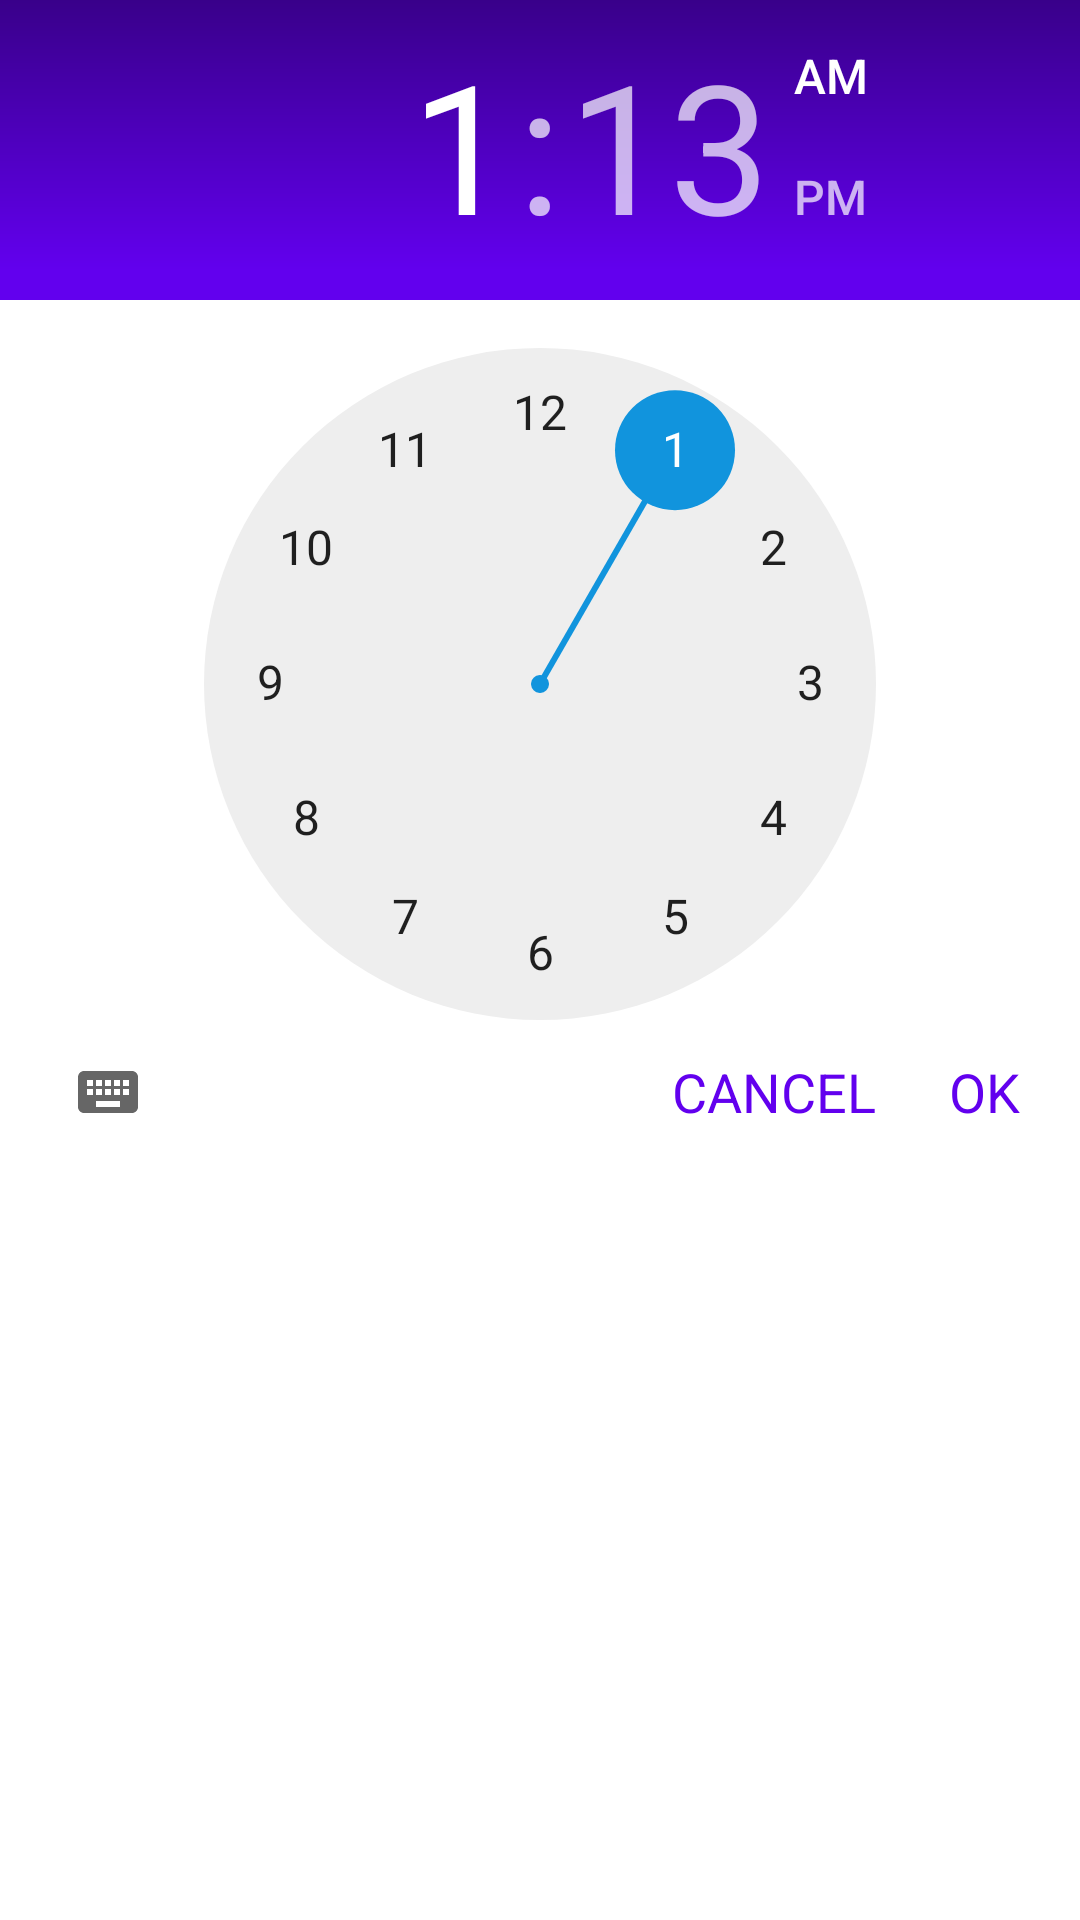

Layout XML and referenced resources for this Android screen:
<!-- AndroidManifest.xml: application theme Theme.SportsMatchDay -->
<!-- res/layout/pop_up_time_picker.xml -->
<?xml version="1.0" encoding="utf-8"?>
<androidx.constraintlayout.widget.ConstraintLayout xmlns:android="http://schemas.android.com/apk/res/android"
    xmlns:app="http://schemas.android.com/apk/res-auto"
    android:layout_width="wrap_content"
    android:layout_height="wrap_content">

    <TimePicker
        android:id="@+id/timePicker_popup"
        android:theme="@style/MyDatePickerStyle"
        android:layout_width="match_parent"
        android:layout_height="wrap_content"
        android:headerBackground="@drawable/bg_toolbar"
        app:layout_constraintEnd_toEndOf="parent"
        app:layout_constraintHorizontal_bias="0.0"
        app:layout_constraintStart_toStartOf="parent"
        app:layout_constraintTop_toTopOf="parent" />

    <Button
        android:id="@+id/button_ok"
        style="@android:style/Widget.Holo.Button.Borderless"
        android:layout_width="wrap_content"
        android:layout_height="wrap_content"
        android:text="@string/ok"
        android:textAllCaps="true"
        android:textColor="@color/colorPrimary"
        app:layout_constraintBottom_toBottomOf="@+id/timePicker_popup"
        app:layout_constraintEnd_toEndOf="parent" />

    <Button
        android:id="@+id/button_cancel"
        style="@android:style/Widget.Holo.Button.Borderless"
        android:layout_width="wrap_content"
        android:layout_height="wrap_content"
        android:text="@string/cancel"
        android:textAllCaps="true"
        android:textColor="@color/colorPrimary"
        app:layout_constraintBottom_toBottomOf="@+id/timePicker_popup"
        app:layout_constraintEnd_toStartOf="@+id/button_ok" />
</androidx.constraintlayout.widget.ConstraintLayout>
<!-- resources referenced by this layout -->
<resources>
  <color name="colorPrimary">#FF6200EE</color>
  <!-- drawable bg_toolbar (drawable) -->
  <?xml version="1.0" encoding="utf-8"?>
  <shape
      xmlns:android="http://schemas.android.com/apk/res/android"
      android:shape="rectangle">
      <gradient android:angle="90"
          android:centerY="0.1"
          android:centerColor="@color/colorPrimary"
          android:startColor="@color/colorPrimary"
          android:endColor="@color/colorPrimaryDark"/>
  </shape>
  <string name="cancel">Cancel</string>
  <string name="ok">OK</string>
  <style name="MyDatePickerStyle" parent="@android:style/Widget.Material.Light.DatePicker">
          <item name="android:colorControlActivated">@color/colorAccent</item>
      </style>
  <style name="Theme.SportsMatchDay" parent="Theme.MaterialComponents.DayNight.DarkActionBar">
          
          <item name="colorPrimary">@color/colorPrimary</item>
          <item name="colorPrimaryVariant">@color/colorPrimaryDark</item>
          <item name="colorOnPrimary">@color/colorWhite</item>
          
          <item name="colorSecondary">@color/teal_200</item>
          <item name="colorSecondaryVariant">@color/teal_700</item>
          <item name="colorOnSecondary">@color/colorBlack</item>
          
          <item name="android:statusBarColor" tools:targetApi="l">?attr/colorPrimaryVariant</item>
          
  
      </style>
  <color name="colorPrimaryDark">#39008A</color>
  <color name="colorAccent">#1194DD</color>
  <color name="colorWhite">#FFFFFFFF</color>
  <color name="teal_200">#FF03DAC5</color>
  <color name="teal_700">#FF018786</color>
  <color name="colorBlack">#FF000000</color>
</resources>
